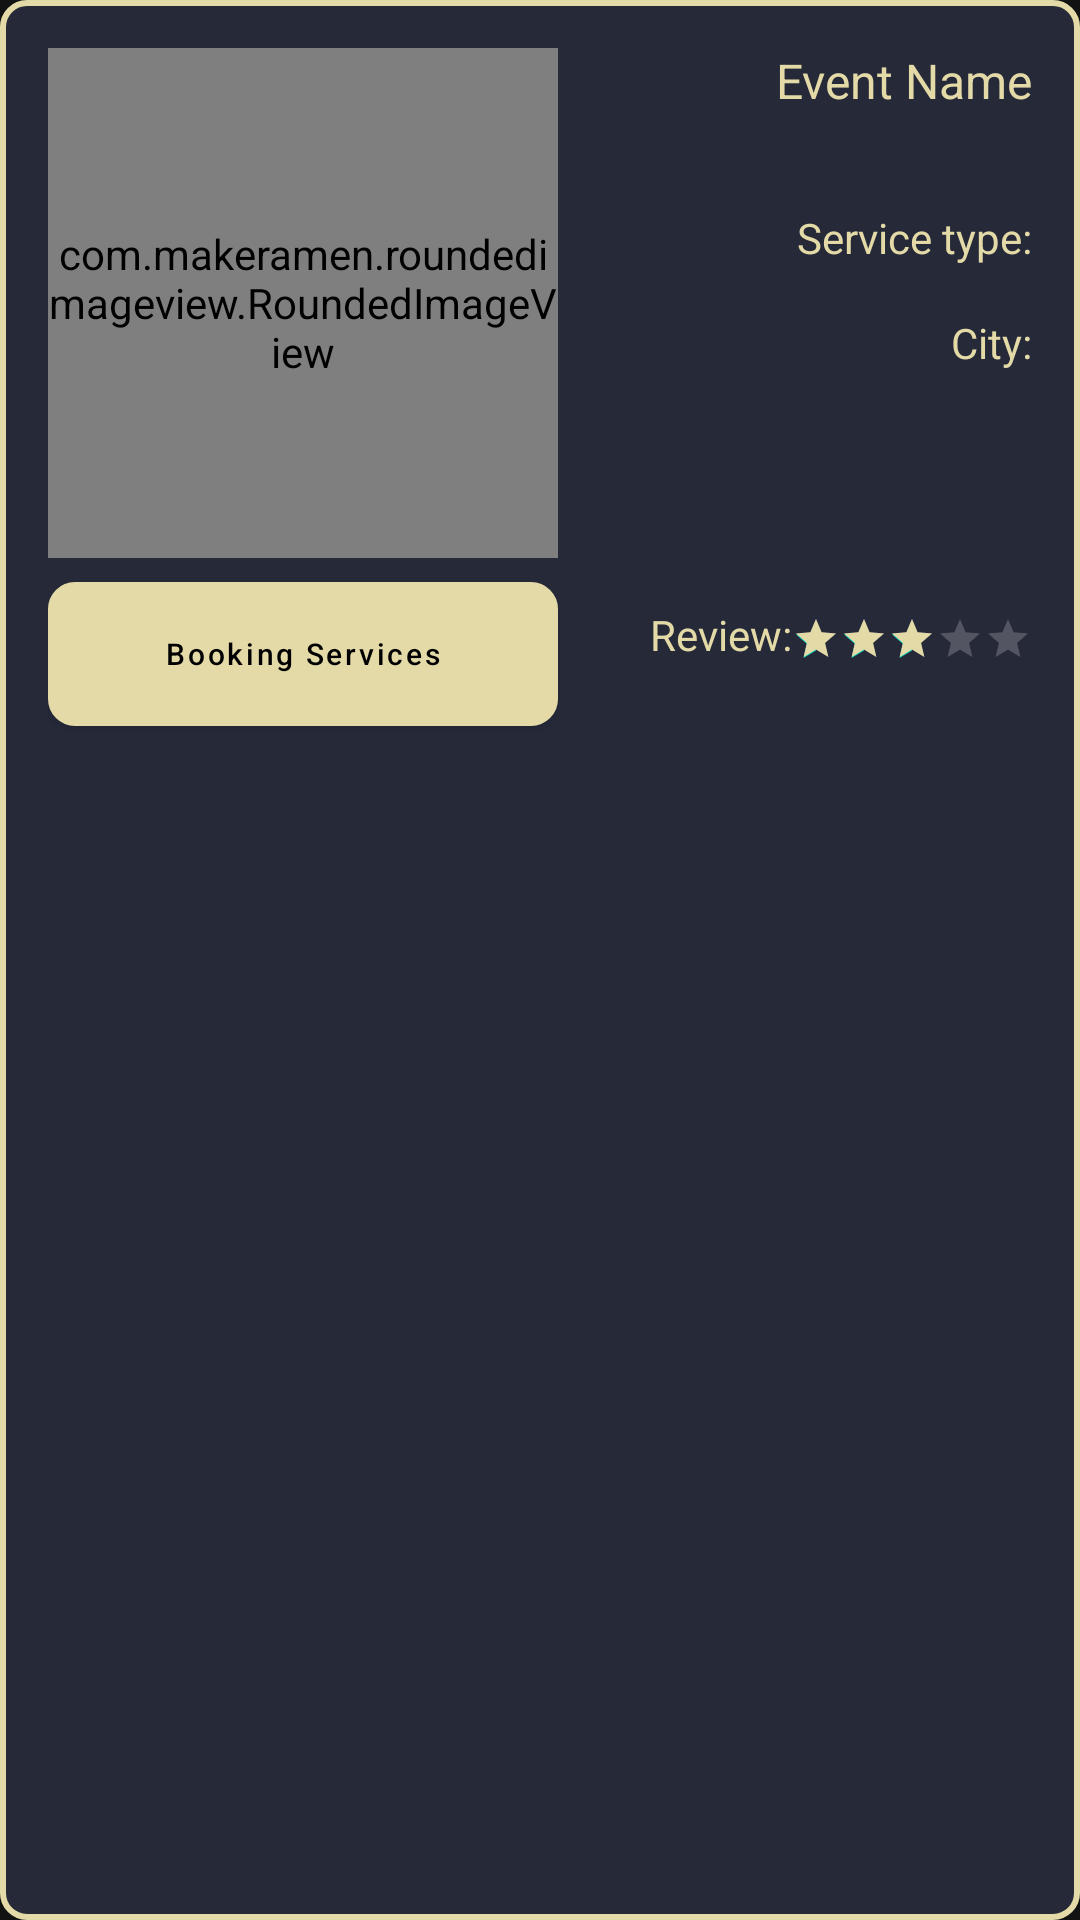

Android layout source for this screen:
<!-- AndroidManifest.xml: application theme Translucent -->
<!-- res/layout/custom_eventservice_arabic.xml -->
<?xml version="1.0" encoding="utf-8"?>
<RelativeLayout xmlns:android="http://schemas.android.com/apk/res/android"
    android:layout_width="match_parent"
    android:layout_height="wrap_content"
    xmlns:app="http://schemas.android.com/apk/res-auto"
    android:background="@drawable/background"
    android:layout_margin="@dimen/margin_8dp"
    android:padding="@dimen/margin_16dp">


    <TextView
        android:id="@+id/eventname"
        android:layout_width="wrap_content"
        android:layout_height="wrap_content"
        android:text="@string/eventname"
        android:gravity="right"
        android:textColor="@color/gold"
        android:layout_alignParentRight="true"
        android:layout_marginLeft="@dimen/margin_8dp"
        android:layout_toRightOf="@id/serviceimage"
        android:textSize="@dimen/textsize_16sp">

    </TextView>

    <TextView
        android:id="@+id/servicename"
        android:layout_width="wrap_content"
        android:layout_height="wrap_content"
        android:text="@string/servicename"
        android:gravity="right"
        android:layout_alignParentRight="true"
        android:layout_marginLeft="@dimen/margin_8dp"
        android:layout_toRightOf="@id/serviceimage"
        android:layout_below="@id/eventname"
        android:layout_marginTop="@dimen/margin_32dp"
        android:textColor="@color/gold">

    </TextView>


    <TextView
        android:id="@+id/cityname1"
        android:layout_width="wrap_content"
        android:layout_height="wrap_content"
        android:text="@string/cityname"
        android:gravity="right"
        android:layout_alignParentRight="true"
        android:layout_marginLeft="@dimen/margin_8dp"
        android:layout_toRightOf="@id/serviceimage"
        android:layout_below="@id/servicename"
        android:layout_marginTop="@dimen/margin_16dp"
        android:textColor="@color/gold">

    </TextView>

    <com.makeramen.roundedimageview.RoundedImageView
        android:id="@+id/serviceimage"
        android:layout_width="170dp"
        android:layout_height="170dp"
        android:layout_alignParentLeft="true"
        app:riv_border_color="@android:color/transparent"
        app:riv_corner_radius="5dp"
        android:scaleType="fitXY"
        android:src="@drawable/main2">

    </com.makeramen.roundedimageview.RoundedImageView>


    <LinearLayout
        android:layout_width="wrap_content"
        android:layout_height="wrap_content"
        android:orientation="horizontal"
        android:layout_alignParentRight="true"
        android:layout_below="@id/serviceimage"
        android:layout_marginTop="@dimen/margin_16dp">

        <TextView
            android:id="@+id/reviewtv"
            android:layout_width="wrap_content"
            android:layout_height="wrap_content"
            android:text="@string/review"
            android:textColor="@color/gold">

        </TextView>

        <androidx.appcompat.widget.AppCompatRatingBar
            android:id="@+id/rating"
            android:layout_width="wrap_content"
            android:layout_height="wrap_content"
            android:layout_marginTop="3dp"
            android:rating="3"
            android:backgroundTint="@color/gold"
            android:progressTint="@color/gold"
            style="@style/Widget.AppCompat.RatingBar.Small">

        </androidx.appcompat.widget.AppCompatRatingBar>

    </LinearLayout>


    <com.google.android.material.button.MaterialButton
        android:id="@+id/bookingservice"
        android:layout_width="170dp"
        android:layout_height="wrap_content"
        android:layout_marginTop="@dimen/margin_8dp"
        android:layout_below="@id/serviceimage"
        android:background="@drawable/roundbt_fill"
        android:backgroundTint="@color/gold"
        app:backgroundTint="@color/gold"
        android:text="@string/bookingservice"
        android:textSize="@dimen/textsize_10sp"
        android:textAllCaps="false"
        android:layout_alignParentLeft="true">

    </com.google.android.material.button.MaterialButton>
</RelativeLayout>
<!-- resources referenced by this layout -->
<resources>
  <color name="gold">#E4DAA8</color>
  <dimen name="margin_16dp">16dp</dimen>
  <dimen name="margin_32dp">32dp</dimen>
  <dimen name="margin_8dp">8dp</dimen>
  <dimen name="textsize_10sp">10sp</dimen>
  <dimen name="textsize_16sp">16sp</dimen>
  <!-- drawable background (drawable) -->
  <?xml version="1.0" encoding="utf-8"?>
  <shape xmlns:android="http://schemas.android.com/apk/res/android"
      android:shape="rectangle">
  
      <solid android:color="#252938"></solid>
      <stroke android:color="@color/gold" android:width="2dp" />
      <corners android:bottomRightRadius="8dp"
          android:bottomLeftRadius="8dp"
          android:topRightRadius="8dp"
          android:topLeftRadius="8dp"/>
  
  </shape>
  <!-- drawable main2: png bitmap (drawable-hdpi, 528321 bytes) -->
  <!-- drawable roundbt_fill (drawable) -->
  <?xml version="1.0" encoding="utf-8"?>
  <shape xmlns:android="http://schemas.android.com/apk/res/android"
      android:shape="rectangle">
  
      <solid android:color="@color/gold"></solid>
      <stroke android:color="@color/gold" android:width="2dp" />
      <corners android:bottomRightRadius="8dp"
          android:bottomLeftRadius="8dp"
          android:topRightRadius="8dp"
          android:topLeftRadius="8dp"/>
  
  </shape>
  <string name="bookingservice">Booking Services</string>
  <string name="cityname">City:</string>
  <string name="eventname">Event Name</string>
  <string name="review">Review:</string>
  <string name="servicename">Service type:</string>
  <style name="Translucent" parent="Theme.MaterialComponents.NoActionBar">
          <item name="windowActionBar">false</item>
          <item name="windowNoTitle">true</item>
          
          
      </style>
</resources>
